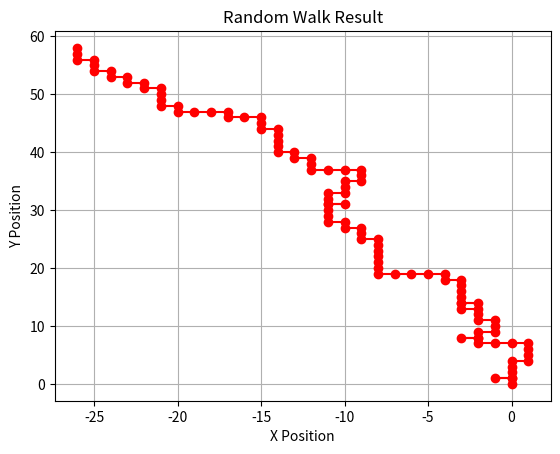

The matplotlib source for this figure:
import random
import matplotlib.pyplot as plt

class RandomWalkProblem:
    def __init__(self, step_limit=100):
        self.x_pos = 0
        self.y_pos = 0
        self.step_limit = step_limit
        self.history = [(self.x_pos, self.y_pos)]
    
    def run(self):
        for _ in range(self.step_limit):
            ransom_num = random.randint(0, 9)
            if ransom_num <= 5:
                self.y_pos += 1 # Move up
            elif ransom_num <= 8:
                self.x_pos -= 1 # Move left
            else:
                self.x_pos += 1 # Move right
            self.history.append((self.x_pos, self.y_pos))
        return (self.x_pos, self.y_pos)
    
    def plot(self):
        x_vals, y_vals = zip(*self.history)
        plt.plot(x_vals, y_vals, 'ro-')
        plt.title('Random Walk Result')
        plt.xlabel('X Position')
        plt.ylabel('Y Position')
        plt.grid()
        plt.show()

if __name__ == "__main__":
    walk = RandomWalkProblem(step_limit=100)
    walk.run()
    walk.plot()